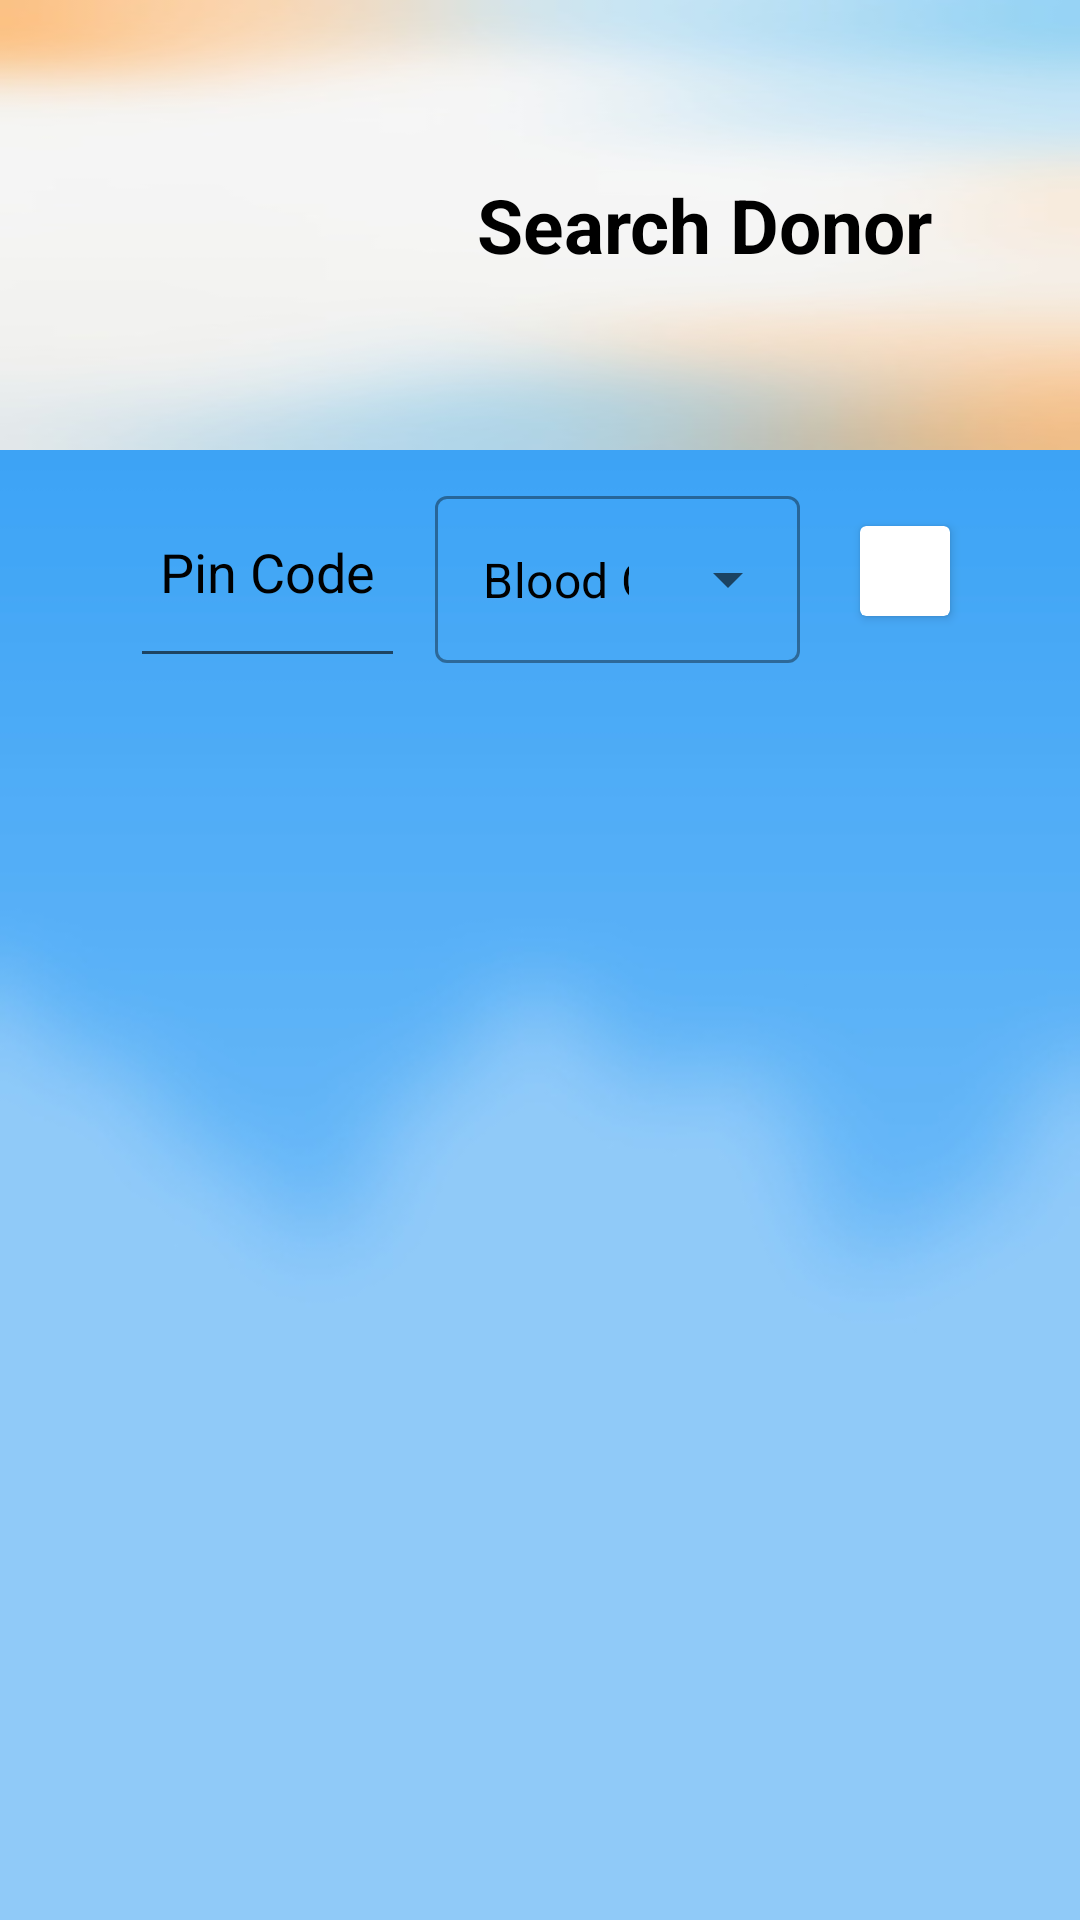

Reconstruct the res/layout file that produces this screen, plus the resources it refers to.
<!-- AndroidManifest.xml: application theme Theme.Saviour -->
<!-- res/layout/activity_search_donar.xml -->
<?xml version="1.0" encoding="utf-8"?>
<androidx.constraintlayout.widget.ConstraintLayout
    xmlns:android="http://schemas.android.com/apk/res/android"
    xmlns:app="http://schemas.android.com/apk/res-auto"
    xmlns:tools="http://schemas.android.com/tools"
    android:layout_width="match_parent"
    android:layout_height="match_parent"
    android:background="@drawable/background"
    tools:context=".SearchDonarActivity">

    

    <androidx.constraintlayout.widget.ConstraintLayout
        android:id="@+id/constraintLayout2"
        android:layout_width="match_parent"
        android:layout_height="150dp"
        android:background="@color/white"
        app:layout_constraintEnd_toEndOf="parent"
        app:layout_constraintHorizontal_bias="0.0"
        app:layout_constraintStart_toStartOf="parent"
        app:layout_constraintTop_toTopOf="parent">

        <LinearLayout
            android:layout_width="match_parent"
            android:layout_height="match_parent"
            android:gravity="center"
            android:orientation="horizontal"
            android:background="@drawable/back7"
            app:layout_constraintBottom_toBottomOf="parent"
            app:layout_constraintEnd_toEndOf="parent"
            app:layout_constraintStart_toStartOf="parent"
            app:layout_constraintTop_toTopOf="parent">

            <ImageView
                android:id="@+id/searchDonorIcon"
                android:layout_width="100dp"
                android:layout_height="100dp"
                android:contentDescription="Search Donor"
                android:src="@drawable/search_donor"
                android:layout_marginRight="10dp"/>

            <TextView
                android:id="@+id/searchDonorHeading"
                android:layout_width="wrap_content"
                android:layout_height="wrap_content"

                android:text="Search Donor"
                android:textColor="#000000"
                android:textSize="25sp"
                android:textStyle="bold" />

        </LinearLayout>
    </androidx.constraintlayout.widget.ConstraintLayout>

    <ScrollView
        android:layout_width="match_parent"
        android:layout_height="wrap_content"
        app:layout_constraintEnd_toEndOf="parent"
        app:layout_constraintStart_toStartOf="parent"
        app:layout_constraintTop_toBottomOf="@+id/constraintLayout2">

        <LinearLayout
            android:layout_width="match_parent"
            android:layout_height="wrap_content"
            android:gravity="center"
            android:orientation="vertical"
            android:layout_margin="5dp"
            app:layout_constraintEnd_toEndOf="parent"
            app:layout_constraintStart_toStartOf="parent"
            app:layout_constraintTop_toBottomOf="@+id/constraintLayout2">



            <LinearLayout
                android:layout_width="match_parent"
                android:layout_height="wrap_content"
                android:orientation="horizontal"
                android:layout_gravity="center_vertical"
                android:gravity="center_horizontal">

                <EditText
                    android:id="@+id/pincode"
                    android:layout_width="wrap_content"
                    android:layout_height="match_parent"
                    android:drawablePadding="10dp"
                    android:padding="10dp"
                    android:layout_marginRight="5dp"
                    android:drawableTint="@color/black"
                    android:hint="Pin Code"
                    android:inputType="number"
                    android:maxLength="6"
                    android:textColor="@color/black"
                    android:textColorHint="@color/black"/>

                <com.google.android.material.textfield.TextInputLayout
                    android:id="@+id/textInputLayout2"
                    style="@style/Widget.MaterialComponents.TextInputLayout.OutlinedBox.ExposedDropdownMenu"
                    android:layout_width="wrap_content"
                    android:layout_height="wrap_content"
                    android:padding="5dp"

                    android:layout_marginRight="10dp">

                    <AutoCompleteTextView
                        android:id="@+id/autoCompleteTextView"
                        android:layout_width="match_parent"
                        android:layout_height="match_parent"
                        android:drawablePadding="5dp"
                        android:layout_marginRight="5dp"
                        android:drawableTint="@color/black"
                        android:text="Blood Group"
                        android:textColor="@color/black"
                        android:textColorHint="#ECAB7A" />
                </com.google.android.material.textfield.TextInputLayout>

                <androidx.cardview.widget.CardView
                    android:id="@+id/DonorSearchbtn"
                    android:layout_width="wrap_content"
                    android:layout_height="wrap_content"
                    android:layout_gravity="center_vertical">
                    <ImageView
                        android:layout_width="wrap_content"
                        android:layout_height="wrap_content"
                        android:src="@drawable/ic_search"
                        android:padding="15dp"/>
                </androidx.cardview.widget.CardView>
            </LinearLayout>

            <androidx.recyclerview.widget.RecyclerView
                android:id="@+id/FindDonorRecyclerView"
                android:layout_width="match_parent"
                android:layout_height="wrap_content"
                android:layout_marginTop="10dp"/>
        </LinearLayout>


    </ScrollView>




    
</androidx.constraintlayout.widget.ConstraintLayout>
<!-- resources referenced by this layout -->
<resources>
  <!-- drawable back7: jpg bitmap (drawable, 6358 bytes) -->
  <!-- drawable background: jpg bitmap (drawable, 13662 bytes) -->
  <style name="Theme.Saviour" parent="Theme.MaterialComponents.DayNight.DarkActionBar">
          
          <item name="colorPrimary">@color/purple_500</item>
          <item name="colorPrimaryVariant">@color/purple_700</item>
          <item name="colorOnPrimary">@color/white</item>
          
          <item name="colorSecondary">@color/teal_200</item>
          <item name="colorSecondaryVariant">@color/teal_700</item>
          <item name="colorOnSecondary">@color/black</item>
          
          <item name="android:statusBarColor" tools:targetApi="l">?attr/colorPrimaryVariant</item>
          
      </style>
  <!-- not gathered from this repository: default colours our renderer supplied (Android Studio template values) -->
  <color name="purple_500">#FF6200EE</color>
  <color name="purple_700">#FF3700B3</color>
  <color name="teal_200">#FF03DAC5</color>
  <color name="teal_700">#FF018786</color>
  <color name="black">#FF000000</color>
  <color name="white">#FFFFFFFF</color>
</resources>
